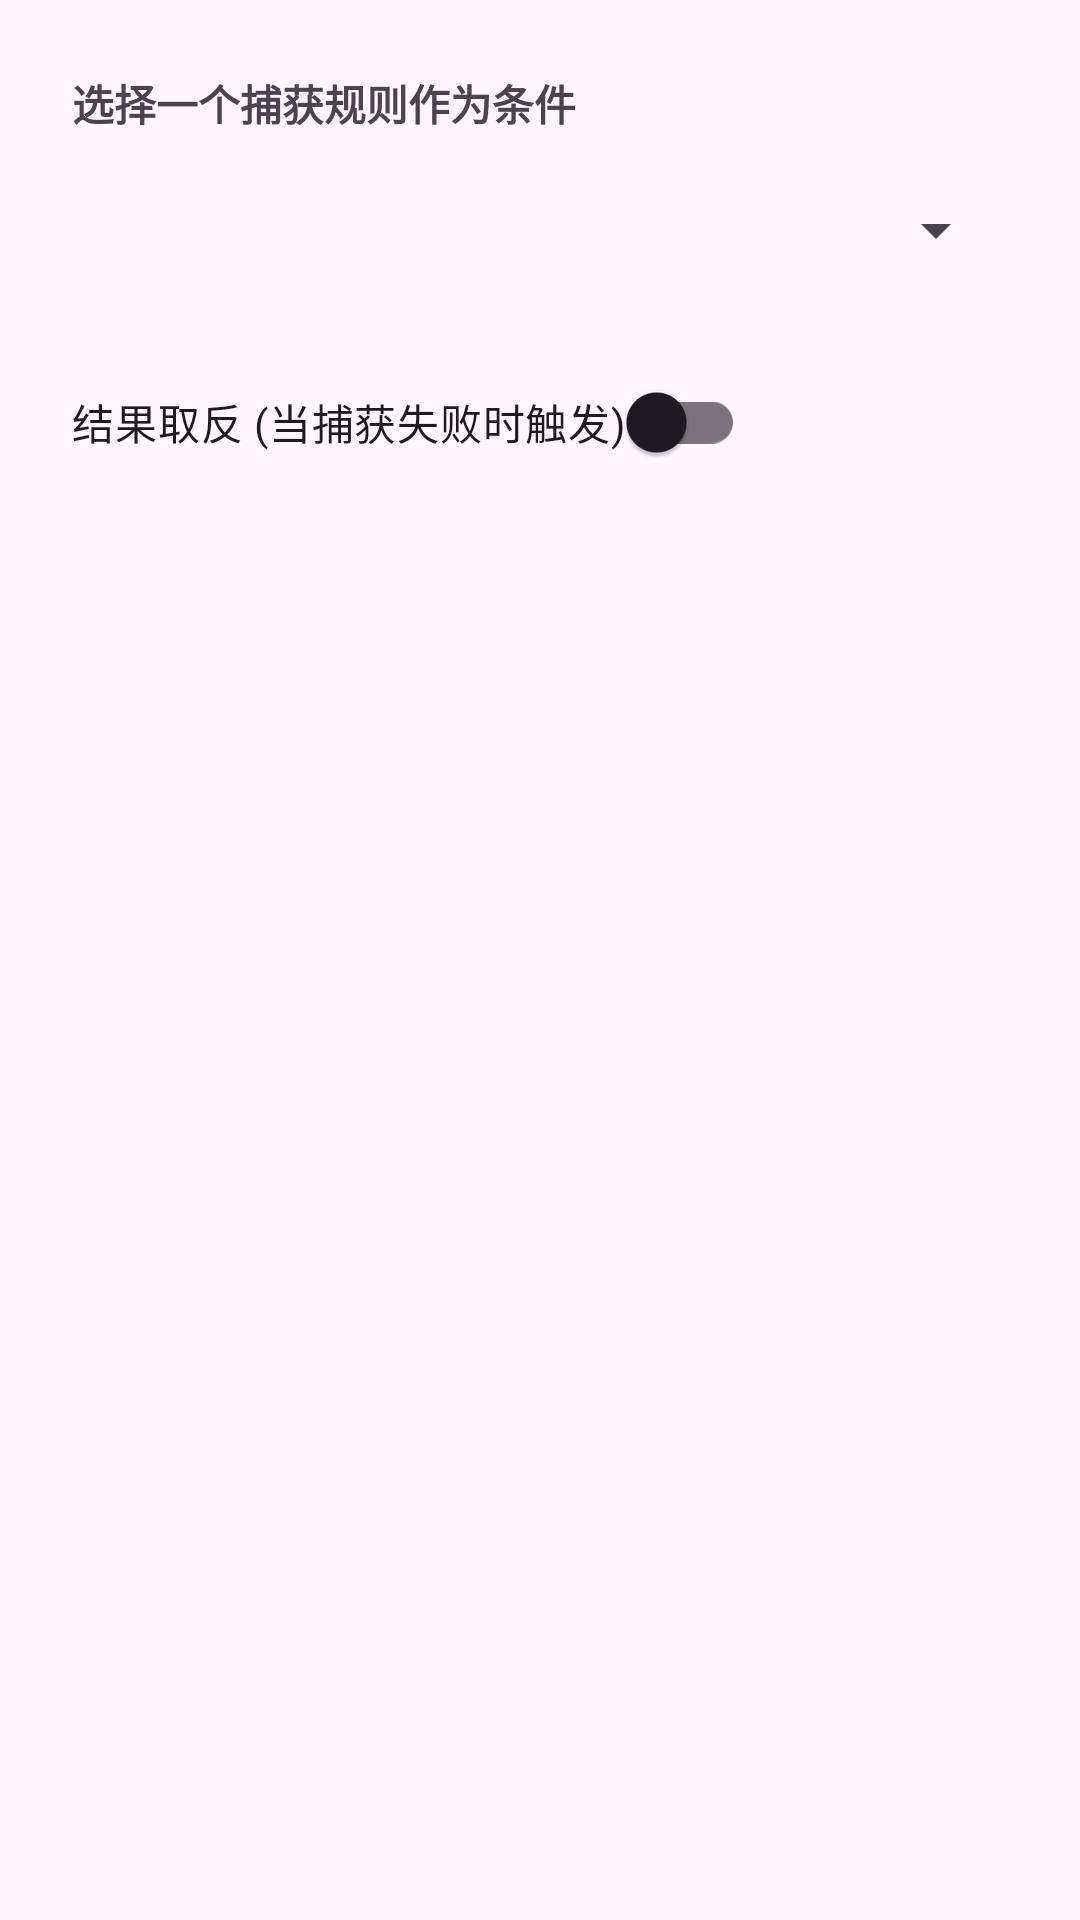

The Android layout XML behind this screen, and the referenced resources:
<!-- AndroidManifest.xml: application theme Theme.Ffxivmtoiletroll -->
<!-- res/layout/dialog_add_condition.xml -->
<?xml version="1.0" encoding="utf-8"?>

<LinearLayout xmlns:android="http://schemas.android.com/apk/res/android"
    android:layout_width="match_parent"
    android:layout_height="wrap_content"
    android:orientation="vertical"
    android:padding="24dp">

    <TextView
        android:layout_width="wrap_content"
        android:layout_height="wrap_content"
        android:text="选择一个捕获规则作为条件"
        android:textStyle="bold" />

    <Spinner
        android:id="@+id/spinnerCaptureRules"
        android:layout_width="match_parent"
        android:layout_height="wrap_content"
        android:layout_marginTop="8dp"
        android:minHeight="48dp" />

    <com.google.android.material.switchmaterial.SwitchMaterial
        android:id="@+id/switchInvertCondition"
        android:layout_width="wrap_content"
        android:layout_height="wrap_content"
        android:layout_marginTop="16dp"
        android:text="结果取反 (当捕获失败时触发)" />

</LinearLayout>
<!-- resources referenced by this layout -->
<resources>
  <style name="Theme.Ffxivmtoiletroll" parent="Base.Theme.Ffxivmtoiletroll" />
  <style name="Base.Theme.Ffxivmtoiletroll" parent="Theme.Material3.DayNight.NoActionBar">
          
          
      </style>
</resources>
